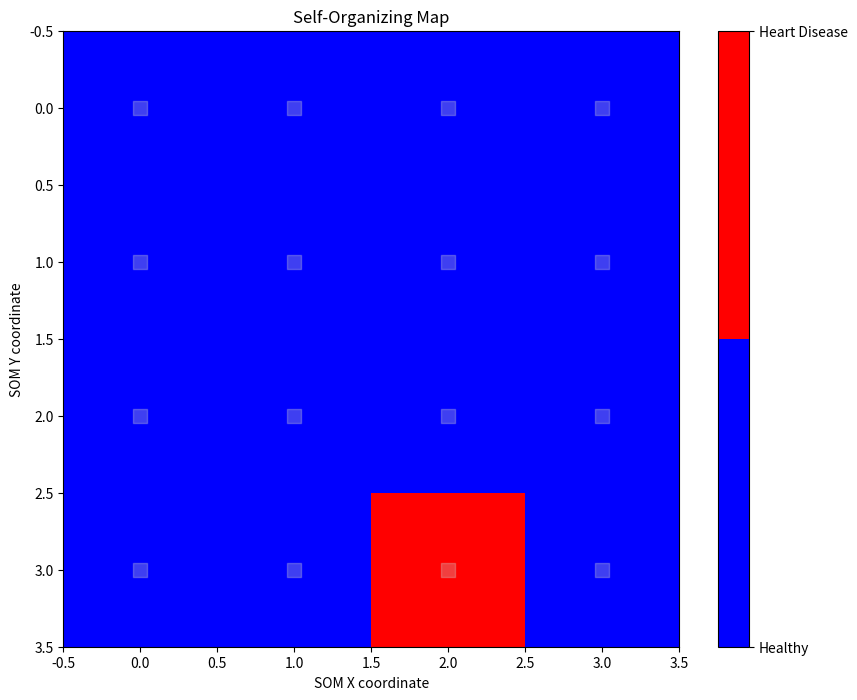
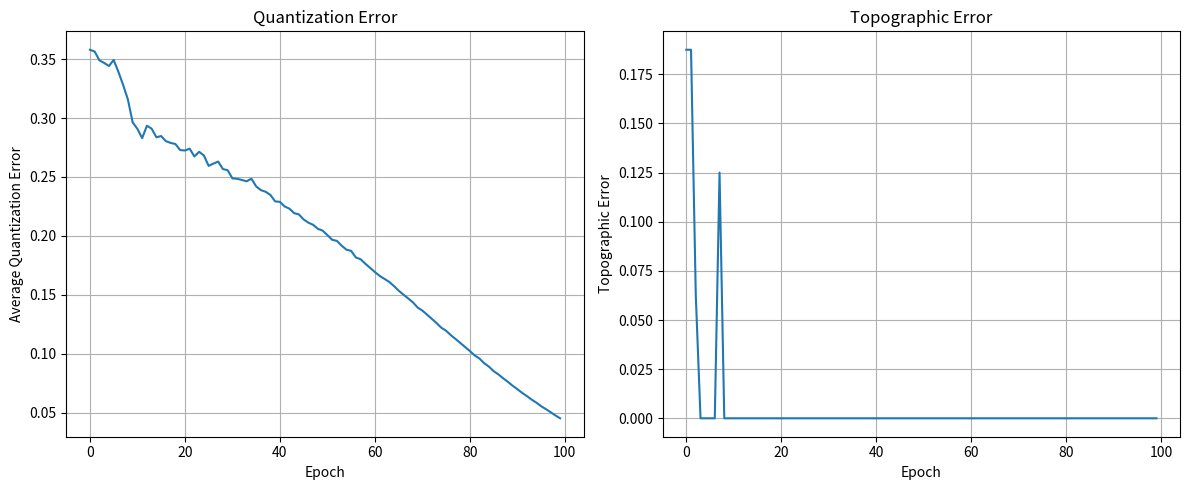

Here is the Python script that generated these plots, in order:
import numpy as np
import matplotlib.pyplot as plt
from matplotlib.colors import ListedColormap
import time


class SOM:
    def __init__(self, input_dim, map_size=(10, 10), learning_rate=0.1, sigma=None, random_seed=None):
        """
        Initialize a Self-Organizing Map

        Parameters:
        input_dim -- dimension of the input data
        map_size -- tuple (width, height) for the SOM grid
        learning_rate -- initial learning rate
        sigma -- initial neighborhood radius (if None, it will be set to max(map_size)/2)
        random_seed -- random seed for reproducibility
        """
        self.input_dim = input_dim
        self.map_size = map_size
        self.initial_learning_rate = learning_rate

        if sigma is None:
            self.initial_sigma = max(map_size) / 2
        else:
            self.initial_sigma = sigma

        if random_seed is not None:
            np.random.seed(random_seed)

        # Initialize weights randomly between 0 and 1
        self.weights = np.random.rand(map_size[0], map_size[1], input_dim)

        # For tracking convergence
        self.quantization_errors = []
        self.topographic_errors = []

    def _decay_function(self, initial_value, iteration, max_iterations, decay_type='exponential'):
        """
        Calculate the decayed value (for learning rate and sigma)

        Parameters:
        initial_value -- initial value to decay
        iteration -- current iteration
        max_iterations -- total number of iterations
        decay_type -- type of decay ('exponential' or 'linear')

        Returns:
        decayed value
        """
        if decay_type == 'exponential':
            return initial_value * np.exp(-iteration / max_iterations)
        else:  # linear
            return initial_value * (1 - iteration / max_iterations)

    def _calculate_influence(self, distance, sigma):
        """
        Calculate the neighborhood influence based on distance

        Parameters:
        distance -- distance from BMU
        sigma -- current neighborhood radius

        Returns:
        influence factor
        """
        return np.exp(-(distance**2) / (2 * sigma**2))

    def _find_bmu(self, x):
        # Calculate Euclidean distance between input and all neurons
        distances = np.sum((self.weights - x)**2, axis=2)
        # Find the index of the minimum distance
        bmu_idx = np.unravel_index(np.argmin(distances), distances.shape)
        return bmu_idx

    def train(self, data, epochs, verbose=True):
        max_iterations = epochs * len(data)
        iteration = 0

        # Normalize data if not already normalized
        data_min = data.min(axis=0)
        data_max = data.max(axis=0)
        data_range = data_max - data_min
        data_range[data_range == 0] = 1
        normalized_data = (data - data_min) / data_range

        for epoch in range(epochs):
            epoch_start_time = time.time()
            quantization_error = 0

            # Shuffle the data for each epoch
            indices = np.random.permutation(len(normalized_data))

            for idx in indices:
                x = normalized_data[idx]

                # Find the Best Matching Unit (BMU)
                bmu = self._find_bmu(x)
                learning_rate = self._decay_function(
                    self.initial_learning_rate, iteration, max_iterations)
                sigma = self._decay_function(
                    self.initial_sigma, iteration, max_iterations)

                # Update weights for all neurons based on distance from BMU
                for i in range(self.map_size[0]):
                    for j in range(self.map_size[1]):
                        # Calculate Manhattan distance to BMU
                        distance = np.abs(i - bmu[0]) + np.abs(j - bmu[1])

                        # Calculate influence based on distance
                        influence = self._calculate_influence(distance, sigma)

                        # Update weights
                        self.weights[i, j] += learning_rate * \
                            influence * (x - self.weights[i, j])

                # Calculate quantization error (distance between input and BMU)
                quantization_error += np.sqrt(
                    np.sum((x - self.weights[bmu[0], bmu[1]])**2))
                iteration += 1

            # Calculate average quantization error for this epoch
            avg_quantization_error = quantization_error / len(data)
            self.quantization_errors.append(avg_quantization_error)

            # Calculate topographic error for this epoch
            topographic_error = self._calculate_topographic_error(
                normalized_data)
            self.topographic_errors.append(topographic_error)

            if verbose and epoch % max(1, epochs // 10) == 0:
                epoch_time = time.time() - epoch_start_time
                print(f"Epoch {epoch}/{epochs} - QE: {avg_quantization_error:.6f} - "
                        f"TE: {topographic_error:.6f} - Time: {epoch_time:.2f}s")

        return self.quantization_errors

    def _calculate_topographic_error(self, data):
        """
        Calculate topographic error (fraction of data for which first and second BMUs are not adjacent)
        """
        errors = 0
        for x in data:
            bmu1 = self._find_bmu(x)
            temp_weights = self.weights.copy()
            temp_weights[bmu1[0], bmu1[1]] = np.inf

            # Find the second BMU
            distances = np.sum((temp_weights - x)**2, axis=2)
            bmu2 = np.unravel_index(np.argmin(distances), distances.shape)

            # Check if BMUs are adjacent (Manhattan distance = 1)
            manhattan_dist = np.abs(
                bmu1[0] - bmu2[0]) + np.abs(bmu1[1] - bmu2[1])
            if manhattan_dist > 1:
                errors += 1

        return errors / len(data)

    def predict(self, data):
        """
        Find the BMU for each input data point

        Parameters:
        data -- input data of shape (n_samples, input_dim)

        Returns:
        array of BMU coordinates for each input
        """
        # Normalize data using the same normalization as in training
        data_min = data.min(axis=0)
        data_max = data.max(axis=0)
        data_range = data_max - data_min
        data_range[data_range == 0] = 1
        normalized_data = (data - data_min) / data_range

        bmus = np.zeros((len(normalized_data), 2), dtype=int)
        for i, x in enumerate(normalized_data):
            bmus[i] = self._find_bmu(x)
        return bmus

    def get_weights(self):
        """Return the weights of the SOM"""
        return self.weights

    def get_convergence_data(self):
        """Return the convergence data (quantization and topographic errors)"""
        return {
            'quantization_errors': self.quantization_errors,
            'topographic_errors': self.topographic_errors
        }

    def plot_convergence(self, figsize=(12, 5)):
        """Plot the convergence of the SOM training"""
        fig, (ax1, ax2) = plt.subplots(1, 2, figsize=figsize)

        # Plot quantization error
        ax1.plot(self.quantization_errors)
        ax1.set_title('Quantization Error')
        ax1.set_xlabel('Epoch')
        ax1.set_ylabel('Average Quantization Error')
        ax1.grid(True)

        # Plot topographic error
        ax2.plot(self.topographic_errors)
        ax2.set_title('Topographic Error')
        ax2.set_xlabel('Epoch')
        ax2.set_ylabel('Topographic Error')
        ax2.grid(True)

        plt.tight_layout()
        return fig

    @staticmethod
    def plot_convergence_from_data(convergence_data, figsize=(12, 5)):
        fig, (ax1, ax2) = plt.subplots(1, 2, figsize=figsize)

        if 'quantization_errors' in convergence_data and len(convergence_data['quantization_errors']) > 0:
            ax1.plot(convergence_data['quantization_errors'])
            ax1.set_title('Quantization Error')
            ax1.set_xlabel('Epoch')
            ax1.set_ylabel('Average Quantization Error')
            ax1.grid(True)
        else:
            ax1.text(0.5, 0.5, 'No quantization error data available',ha='center', va='center', transform=ax1.transAxes)

        if 'topographic_errors' in convergence_data and len(convergence_data['topographic_errors']) > 0:
            ax2.plot(convergence_data['topographic_errors'])
            ax2.set_title('Topographic Error')
            ax2.set_xlabel('Epoch')
            ax2.set_ylabel('Topographic Error')
            ax2.grid(True)
        else:
            ax2.text(0.5, 0.5, 'No topographic error data available',ha='center', va='center', transform=ax2.transAxes)

        plt.tight_layout()
        return fig

    def visualize_map(self, data, labels=None, figsize=(10, 8), cmap=None, title=None):
        """
        Visualize the SOM map with data points colored by their labels
        """
        fig, ax = plt.subplots(figsize=figsize)

        # Create a grid showing neuron positions
        xx, yy = np.meshgrid(
            np.arange(self.map_size[1]), np.arange(self.map_size[0]))
        ax.scatter(xx.flatten(), yy.flatten(), marker='s',
                   s=100, c='lightgray', alpha=0.3)

        if labels is not None:
            bmu_counts = {}
            for i, sample in enumerate(data):
                bmu = tuple(self.predict(sample.reshape(1, -1))[0])
                if bmu not in bmu_counts:
                    bmu_counts[bmu] = {}
                label = labels[i]
                if label not in bmu_counts[bmu]:
                    bmu_counts[bmu][label] = 0
                bmu_counts[bmu][label] += 1

            # Assign color to each cell based on majority class
            cell_colors = np.zeros(self.map_size)
            for (y, x), counts in bmu_counts.items():
                if len(counts) > 0:
                    majority_class = max(counts.items(), key=lambda x: x[1])[0]
                    cell_colors[y, x] = majority_class

            # Plot heatmap of class distribution
            unique_labels = np.unique(labels)
            if len(unique_labels) == 2 and set(unique_labels) == {0, 1}:
                # If the task is binary pattern recognition, use black/white
                if cmap is None or (hasattr(cmap, 'colors') and cmap.colors == ['black', 'white']):
                    cmap = ListedColormap(['black', 'white'])
                    im = ax.imshow(cell_colors, cmap=cmap,interpolation='nearest', vmin=0, vmax=1)
                    cbar = plt.colorbar(
                        im, ticks=[0, 1], orientation='vertical')
                    cbar.ax.set_yticklabels(
                        ['<2 white cells', '≥2 white cells'])
                else:
                    # For heart disease, use blue/red
                    cmap = ListedColormap(['blue', 'red'])
                    im = ax.imshow(cell_colors, cmap=cmap, interpolation='nearest', vmin=0, vmax=1)
                    cbar = plt.colorbar(
                        im, ticks=[0, 1], orientation='vertical')
                    cbar.ax.set_yticklabels(['Healthy', 'Heart Disease'])
            else:
                # Use default colormap for multi-class
                im = ax.imshow(cell_colors, cmap=cmap or 'viridis', interpolation='nearest')
                cbar = plt.colorbar(im, orientation='vertical')

        ax.set_title(title or "Self-Organizing Map")
        ax.set_xlabel("SOM X coordinate")
        ax.set_ylabel("SOM Y coordinate")

        return fig


def test_som_binary():
    binary_patterns = np.array([
        [0, 0, 0, 0], [0, 0, 0, 1], [0, 0, 1, 0], [0, 0, 1, 1],
        [0, 1, 0, 0], [0, 1, 0, 1], [0, 1, 1, 0], [0, 1, 1, 1],
        [1, 0, 0, 0], [1, 0, 0, 1], [1, 0, 1, 0], [1, 0, 1, 1],
        [1, 1, 0, 0], [1, 1, 0, 1], [1, 1, 1, 0], [1, 1, 1, 1]
    ])

    # Create labels based on the number of white pixels
    labels = np.array([1 if np.sum(x) >= 2 else 0 for x in binary_patterns])

    som = SOM(input_dim=4, map_size=(4, 4),learning_rate=0.5, sigma=1.0, random_seed=42)
    som.train(binary_patterns, epochs=100, verbose=True)
    som.visualize_map(binary_patterns, labels, cmap='coolwarm')
    plt.show()
    som.plot_convergence()
    plt.show()

    # Test prediction
    test_pattern = np.array([1, 0, 1, 0])
    bmu = som.predict(test_pattern.reshape(1, -1))[0]
    print(f"Test pattern: {test_pattern}")
    print(f"BMU coordinates: {bmu}")

    # Find which patterns are mapped to the same BMU
    bmus = som.predict(binary_patterns)
    similar_patterns = []
    for i, pattern_bmu in enumerate(bmus):
        if np.array_equal(pattern_bmu, bmu):
            similar_patterns.append((i, binary_patterns[i]))

    print("Patterns mapped to the same BMU:")
    for idx, pattern in similar_patterns:
        print(f"Pattern {idx}: {pattern} (Label: {labels[idx]})")


if __name__ == "__main__":
    test_som_binary()
